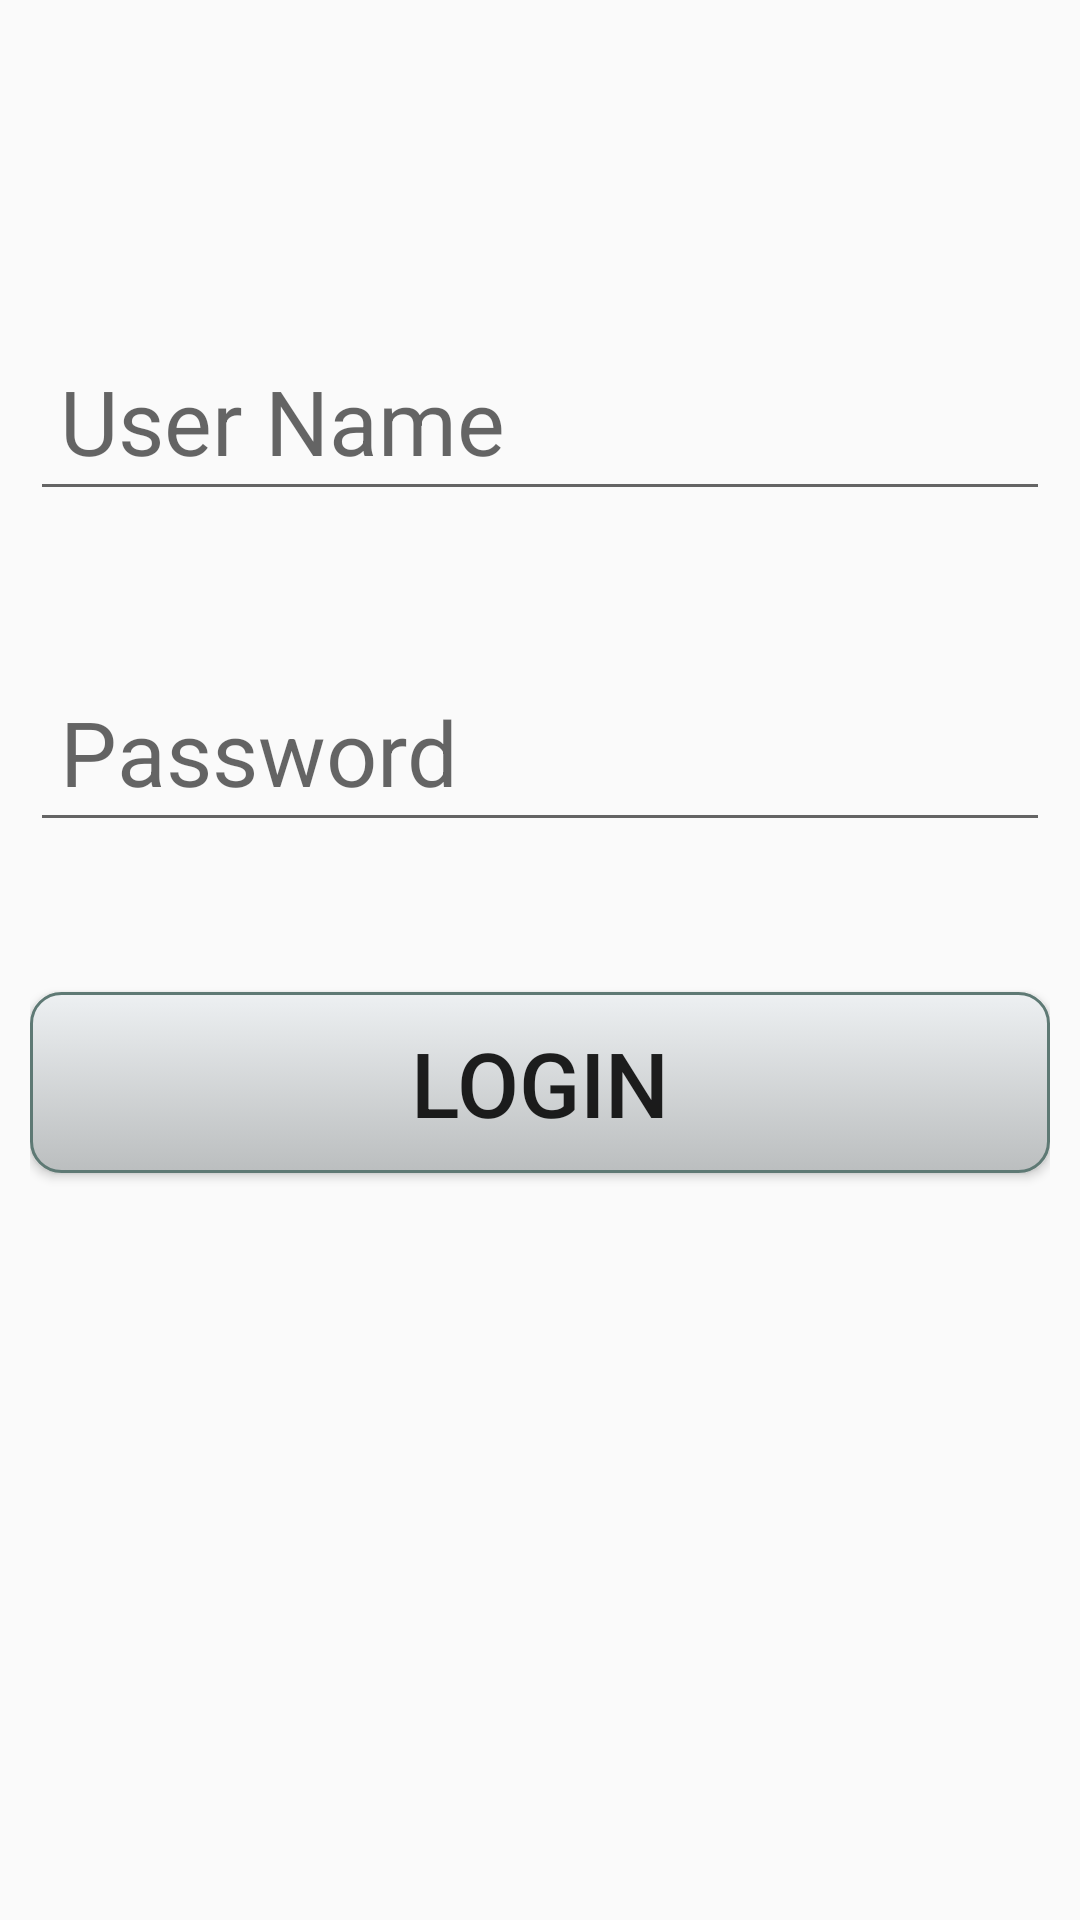

Produce the Android XML layout that renders to this screen, including the resource entries it uses.
<!-- AndroidManifest.xml: application theme AppTheme -->
<!-- res/layout/activity_main.xml -->
<?xml version="1.0" encoding="utf-8"?>
<RelativeLayout xmlns:android="http://schemas.android.com/apk/res/android"
    xmlns:tools="http://schemas.android.com/tools"
    android:layout_width="match_parent"
    android:layout_height="match_parent"
    android:padding="10dp"
    tools:context=".MainActivity">

    <ImageView
        android:id="@+id/gap"
        android:layout_width="wrap_content"
        android:layout_height="100dp" />


    <EditText
        android:id="@+id/et_user_name"
        android:layout_width="match_parent"
        android:layout_height="wrap_content"
        android:layout_below="@+id/gap"
        android:hint="@string/user_name"
        android:inputType="text"
        android:padding="10dp"
        android:textSize="30sp" />

    <ImageView
        android:id="@+id/gap2"
        android:layout_width="wrap_content"
        android:layout_height="50dp"
        android:layout_below="@+id/et_user_name" />

    <EditText
        android:id="@+id/et_user_pass"
        android:layout_width="match_parent"
        android:layout_height="wrap_content"
        android:layout_below="@+id/gap2"
        android:hint="@string/password"
        android:inputType="textPassword"
        android:padding="10dp"
        android:textSize="30sp" />

    <ImageView
        android:id="@+id/gap3"
        android:layout_width="wrap_content"
        android:layout_height="50dp"
        android:layout_below="@+id/et_user_pass" />

    <Button
        android:id="@+id/btn_login"
        android:layout_width="match_parent"
        android:layout_height="wrap_content"
        android:layout_below="@+id/gap3"
        android:layout_centerHorizontal="true"
        android:layout_marginTop="0dp"
        android:background="@drawable/button_rounded_corners"
        android:gravity="center"
        android:padding="10dp"
        android:shadowColor="@color/colorPrimaryDark"
        android:text="@string/login"
        android:textSize="30sp" />



</RelativeLayout>
<!-- resources referenced by this layout -->
<resources>
  <color name="colorPrimaryDark">#29434e</color>
  <!-- drawable button_rounded_corners (drawable) -->
  <?xml version="1.0" encoding="utf-8"?>
  <selector xmlns:android="http://schemas.android.com/apk/res/android" >
      <item android:state_pressed="true" >
          <shape android:shape="rectangle"  >
              <corners android:radius="10dp" />
              <stroke android:width="1dip" android:color="#5e7974" />
              <gradient android:angle="-90" android:startColor="@color/colorPrimaryLight" android:endColor="@color/colorAccent"  />
          </shape>
      </item>
      <item android:state_focused="true">
          <shape android:shape="rectangle"  >
              <corners android:radius="10dp" />
              <stroke android:width="1dip" android:color="#5e7974" />
              <solid android:color="#58857e"/>
          </shape>
      </item>
      <item >
          <shape android:shape="rectangle"  >
              <corners android:radius="10dp" />
              <stroke android:width="1dip" android:color="#5e7974" />
              <gradient android:angle="-90" android:startColor="@color/colorSecondary" android:endColor="@color/colorSecondaryDark" />
          </shape>
      </item>
  </selector>
  <string name="login">Login</string>
  <string name="password">Password</string>
  <string name="user_name">User Name</string>
  <style name="AppTheme" parent="Theme.AppCompat.Light.DarkActionBar">
          
          <item name="colorPrimary">@color/colorPrimary</item>
          <item name="colorPrimaryDark">@color/colorPrimaryDark</item>
          <item name="colorAccent">@color/colorAccent</item>
      </style>
  <color name="colorPrimaryLight">#819ca9</color>
  <color name="colorAccent">#1faa00</color>
  <color name="colorSecondary">#edf0f2</color>
  <color name="colorSecondaryDark">#bbbebf</color>
  <color name="colorPrimary">#546e7a</color>
</resources>
